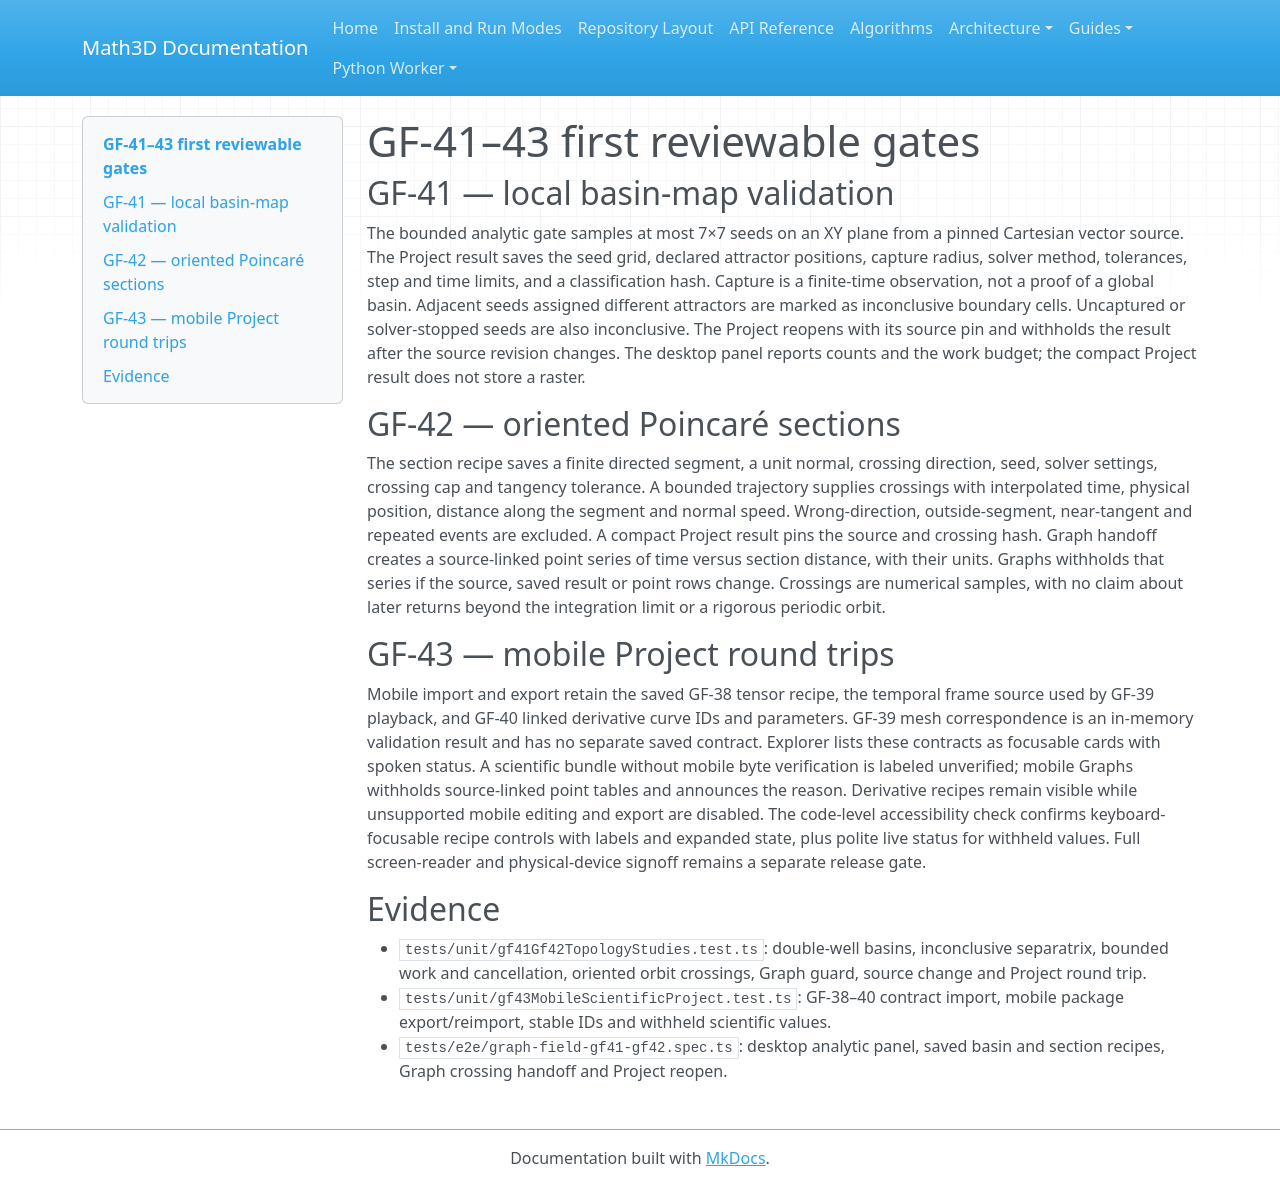

repository: expert10000/Math3D · page: graph-field-gf41-gf43-topology-mobile/index.html · generator: mkdocs

# GF-41–43 first reviewable gates

## GF-41 — local basin-map validation

The bounded analytic gate samples at most 7×7 seeds on an XY plane from a pinned
Cartesian vector source. The Project result saves the seed grid, declared
attractor positions, capture radius, solver method, tolerances, step and time
limits, and a classification hash. Capture is a finite-time observation, not a
proof of a global basin. Adjacent seeds assigned different attractors are
marked as inconclusive boundary cells. Uncaptured or solver-stopped seeds are
also inconclusive. The Project reopens with its source pin and withholds the
result after the source revision changes. The desktop panel reports counts and
the work budget; the compact Project result does not store a raster.

## GF-42 — oriented Poincaré sections

The section recipe saves a finite directed segment, a unit normal, crossing
direction, seed, solver settings, crossing cap and tangency tolerance. A
bounded trajectory supplies crossings with interpolated time, physical
position, distance along the segment and normal speed. Wrong-direction,
outside-segment, near-tangent and repeated events are excluded. A compact
Project result pins the source and crossing hash. Graph handoff creates a
source-linked point series of time versus section distance, with their units.
Graphs withholds that series if the source, saved result or point rows change.
Crossings are numerical samples, with no claim about later returns beyond the
integration limit or a rigorous periodic orbit.

## GF-43 — mobile Project round trips

Mobile import and export retain the saved GF-38 tensor recipe, the temporal
frame source used by GF-39 playback, and GF-40 linked derivative curve IDs and
parameters. GF-39 mesh correspondence is an in-memory validation result and
has no separate saved contract. Explorer
lists these contracts as focusable cards with spoken status. A scientific
bundle without mobile byte verification is labeled unverified; mobile Graphs
withholds source-linked point tables and announces the reason. Derivative
recipes remain visible while unsupported mobile editing and export are
disabled. The code-level accessibility check confirms keyboard-focusable
recipe controls with labels and expanded state, plus polite live status for
withheld values. Full screen-reader and physical-device signoff remains a
separate release gate.

## Evidence

- `tests/unit/gf41Gf42TopologyStudies.test.ts`: double-well basins,
  inconclusive separatrix, bounded work and cancellation, oriented orbit
  crossings, Graph guard, source change and Project round trip.
- `tests/unit/gf43MobileScientificProject.test.ts`: GF-38–40 contract import,
  mobile package export/reimport, stable IDs and withheld scientific values.
- `tests/e2e/graph-field-gf41-gf42.spec.ts`: desktop analytic panel, saved
  basin and section recipes, Graph crossing handoff and Project reopen.
